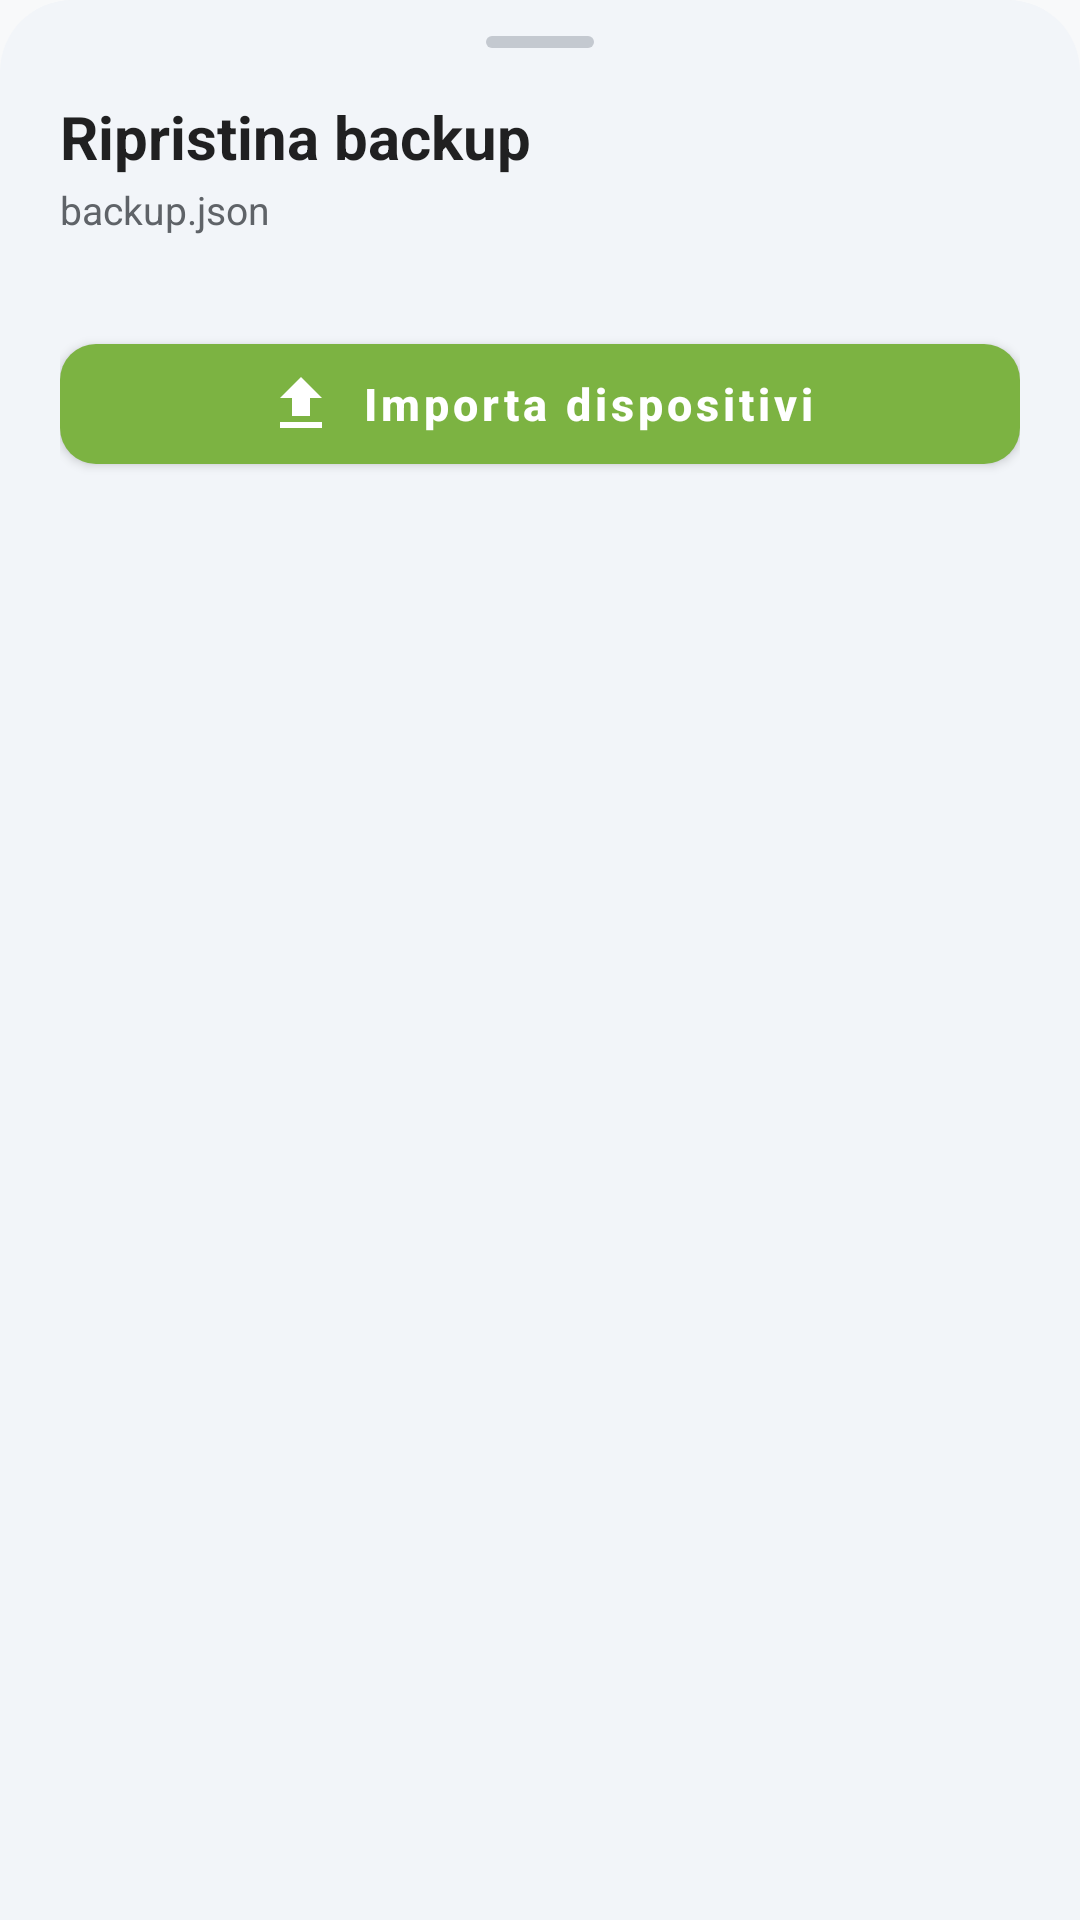

The Android layout XML behind this screen, and the referenced resources:
<!-- AndroidManifest.xml: application theme Theme.ApritiSedano -->
<!-- res/layout/dialog_backup_import_preview.xml -->
<?xml version="1.0" encoding="utf-8"?>
<LinearLayout xmlns:android="http://schemas.android.com/apk/res/android"
    xmlns:app="http://schemas.android.com/apk/res-auto"
    android:layout_width="match_parent"
    android:layout_height="wrap_content"
    android:background="@drawable/bg_bottom_sheet"
    android:orientation="vertical"
    android:paddingStart="20dp"
    android:paddingEnd="20dp"
    android:paddingTop="12dp"
    android:paddingBottom="24dp">

    <View
        android:layout_width="36dp"
        android:layout_height="4dp"
        android:layout_gravity="center_horizontal"
        android:background="@drawable/bg_sheet_handle" />

    <TextView
        android:layout_width="match_parent"
        android:layout_height="wrap_content"
        android:layout_marginTop="16dp"
        android:text="Ripristina backup"
        android:textColor="?android:attr/textColorPrimary"
        android:textSize="20sp"
        android:textStyle="bold" />

    <TextView
        android:id="@+id/tv_import_file_meta"
        android:layout_width="match_parent"
        android:layout_height="wrap_content"
        android:layout_marginTop="2dp"
        android:layout_marginBottom="14dp"
        android:ellipsize="middle"
        android:singleLine="true"
        android:text="backup.json"
        android:textColor="#5F6368"
        android:textSize="13sp" />

    
    <androidx.core.widget.NestedScrollView
        android:id="@+id/nsv_import_devices"
        android:layout_width="match_parent"
        android:layout_height="wrap_content">

        <LinearLayout
            android:id="@+id/ll_import_devices_container"
            android:layout_width="match_parent"
            android:layout_height="wrap_content"
            android:orientation="vertical" />
    </androidx.core.widget.NestedScrollView>

    
    <LinearLayout
        android:id="@+id/ll_import_mode_section"
        android:layout_width="match_parent"
        android:layout_height="wrap_content"
        android:layout_marginTop="14dp"
        android:orientation="vertical"
        android:visibility="gone">

        <TextView
            android:layout_width="wrap_content"
            android:layout_height="wrap_content"
            android:layout_marginBottom="8dp"
            android:text="Modalità di importazione"
            android:textColor="#5F6368"
            android:textSize="12.5sp"
            android:textStyle="bold" />

        <LinearLayout
            android:layout_width="match_parent"
            android:layout_height="wrap_content"
            android:orientation="horizontal">

            <com.google.android.material.card.MaterialCardView
                android:id="@+id/card_mode_merge"
                android:layout_width="0dp"
                android:layout_height="wrap_content"
                android:layout_marginEnd="6dp"
                android:layout_weight="1"
                android:clickable="true"
                android:focusable="true"
                app:cardBackgroundColor="#F1F8E9"
                app:cardCornerRadius="12dp"
                app:cardElevation="0dp"
                app:strokeColor="@color/sedano_primary"
                app:strokeWidth="2dp">

                <LinearLayout
                    android:layout_width="match_parent"
                    android:layout_height="wrap_content"
                    android:orientation="vertical"
                    android:padding="12dp">

                    <TextView
                        android:id="@+id/tv_mode_merge_title"
                        android:layout_width="wrap_content"
                        android:layout_height="wrap_content"
                        android:text="Unisci"
                        android:textColor="#2E7D32"
                        android:textSize="14.5sp"
                        android:textStyle="bold" />

                    <TextView
                        android:layout_width="wrap_content"
                        android:layout_height="wrap_content"
                        android:layout_marginTop="2dp"
                        android:text="Mantiene gli attuali"
                        android:textColor="#5F6368"
                        android:textSize="11.5sp" />
                </LinearLayout>
            </com.google.android.material.card.MaterialCardView>

            <com.google.android.material.card.MaterialCardView
                android:id="@+id/card_mode_overwrite"
                android:layout_width="0dp"
                android:layout_height="wrap_content"
                android:layout_marginStart="6dp"
                android:layout_weight="1"
                android:clickable="true"
                android:focusable="true"
                app:cardBackgroundColor="?attr/colorSurface"
                app:cardCornerRadius="12dp"
                app:cardElevation="0dp"
                app:strokeColor="#E0E4E8"
                app:strokeWidth="1dp">

                <LinearLayout
                    android:layout_width="match_parent"
                    android:layout_height="wrap_content"
                    android:orientation="vertical"
                    android:padding="12dp">

                    <TextView
                        android:id="@+id/tv_mode_overwrite_title"
                        android:layout_width="wrap_content"
                        android:layout_height="wrap_content"
                        android:text="Sovrascrivi"
                        android:textColor="?android:attr/textColorPrimary"
                        android:textSize="14.5sp"
                        android:textStyle="bold" />

                    <TextView
                        android:layout_width="wrap_content"
                        android:layout_height="wrap_content"
                        android:layout_marginTop="2dp"
                        android:text="Sostituisce la lista"
                        android:textColor="#5F6368"
                        android:textSize="11.5sp" />
                </LinearLayout>
            </com.google.android.material.card.MaterialCardView>
        </LinearLayout>
    </LinearLayout>

    
    <com.google.android.material.switchmaterial.SwitchMaterial
        android:id="@+id/sw_advance_ble_counter"
        android:layout_width="match_parent"
        android:layout_height="wrap_content"
        android:layout_marginTop="10dp"
        android:text="Avanza contatori BLE (+10 se usati dopo il backup)"
        android:textColor="#5F6368"
        android:textSize="13sp"
        android:visibility="gone" />

    <com.google.android.material.button.MaterialButton
        android:id="@+id/btn_confirm_import"
        android:layout_width="match_parent"
        android:layout_height="52dp"
        android:layout_marginTop="16dp"
        android:text="Importa dispositivi"
        android:textAllCaps="false"
        android:textSize="15sp"
        android:textStyle="bold"
        app:cornerRadius="12dp"
        app:icon="@drawable/ic_upload"
        app:iconGravity="textStart" />

</LinearLayout>
<!-- resources referenced by this layout -->
<resources>
  <color name="sedano_primary">#7CB342</color>
  <!-- drawable bg_bottom_sheet (drawable) -->
  <?xml version="1.0" encoding="utf-8"?>
  <shape xmlns:android="http://schemas.android.com/apk/res/android"
      android:shape="rectangle">
      <solid android:color="@color/sheet_canvas_bg" />
      <corners
          android:topLeftRadius="24dp"
          android:topRightRadius="24dp" />
  </shape>
  <!-- drawable bg_sheet_handle (drawable) -->
  <?xml version="1.0" encoding="utf-8"?>
  <shape xmlns:android="http://schemas.android.com/apk/res/android"
      android:shape="rectangle">
      <solid android:color="@color/sheet_handle" />
      <corners android:radius="2.5dp" />
  </shape>
  <!-- drawable ic_upload (drawable) -->
  <vector xmlns:android="http://schemas.android.com/apk/res/android"
      android:width="24dp"
      android:height="24dp"
      android:viewportWidth="24"
      android:viewportHeight="24">
      <path
          android:fillColor="#FFFFFF"
          android:pathData="M9,16h6v-6h4l-7,-7 -7,7h4v6zM5,18h14v2H5v-2z" />
  </vector>
  <style name="Theme.ApritiSedano" parent="Theme.MaterialComponents.Light.NoActionBar">
          
          <item name="colorPrimary">@color/sedano_primary</item>
          <item name="colorPrimaryVariant">@color/sedano_primary_dark</item>
          <item name="colorOnPrimary">@color/white</item>
  
          
          <item name="colorSecondary">@color/sedano_accent</item>
          <item name="colorSecondaryVariant">@color/sedano_accent</item>
          <item name="colorOnSecondary">@color/black</item>
  
          
          <item name="android:windowBackground">@color/bg_light</item>
          <item name="colorSurface">@color/surface_light</item>
  
          
          <item name="android:statusBarColor">?attr/colorPrimary</item>
          <item name="android:windowLightStatusBar">false</item>
  
          
          <item name="bottomSheetDialogTheme">@style/ThemeOverlay.ApritiSedano.BottomSheetDialog</item>
      </style>
  <color name="sheet_canvas_bg">#F2F5F9</color>
  <color name="sheet_handle">#C4C9D0</color>
  <color name="sedano_primary_dark">#558B2F</color>
  <color name="white">#FFFFFFFF</color>
  <color name="sedano_accent">#FFA000</color>
  <color name="black">#FF000000</color>
  <color name="bg_light">#F8F9FA</color>
  <color name="surface_light">#FFFFFF</color>
  <style name="ThemeOverlay.ApritiSedano.BottomSheetDialog" parent="ThemeOverlay.MaterialComponents.BottomSheetDialog">
          <item name="bottomSheetStyle">@style/Widget.ApritiSedano.BottomSheet.Modal</item>
          <item name="android:windowIsFloating">false</item>
          <item name="android:windowSoftInputMode">adjustResize</item>
      </style>
  <style name="Widget.ApritiSedano.BottomSheet.Modal" parent="Widget.MaterialComponents.BottomSheet.Modal">
          <item name="android:background">@android:color/transparent</item>
          <item name="backgroundTint">@android:color/transparent</item>
      </style>
</resources>
